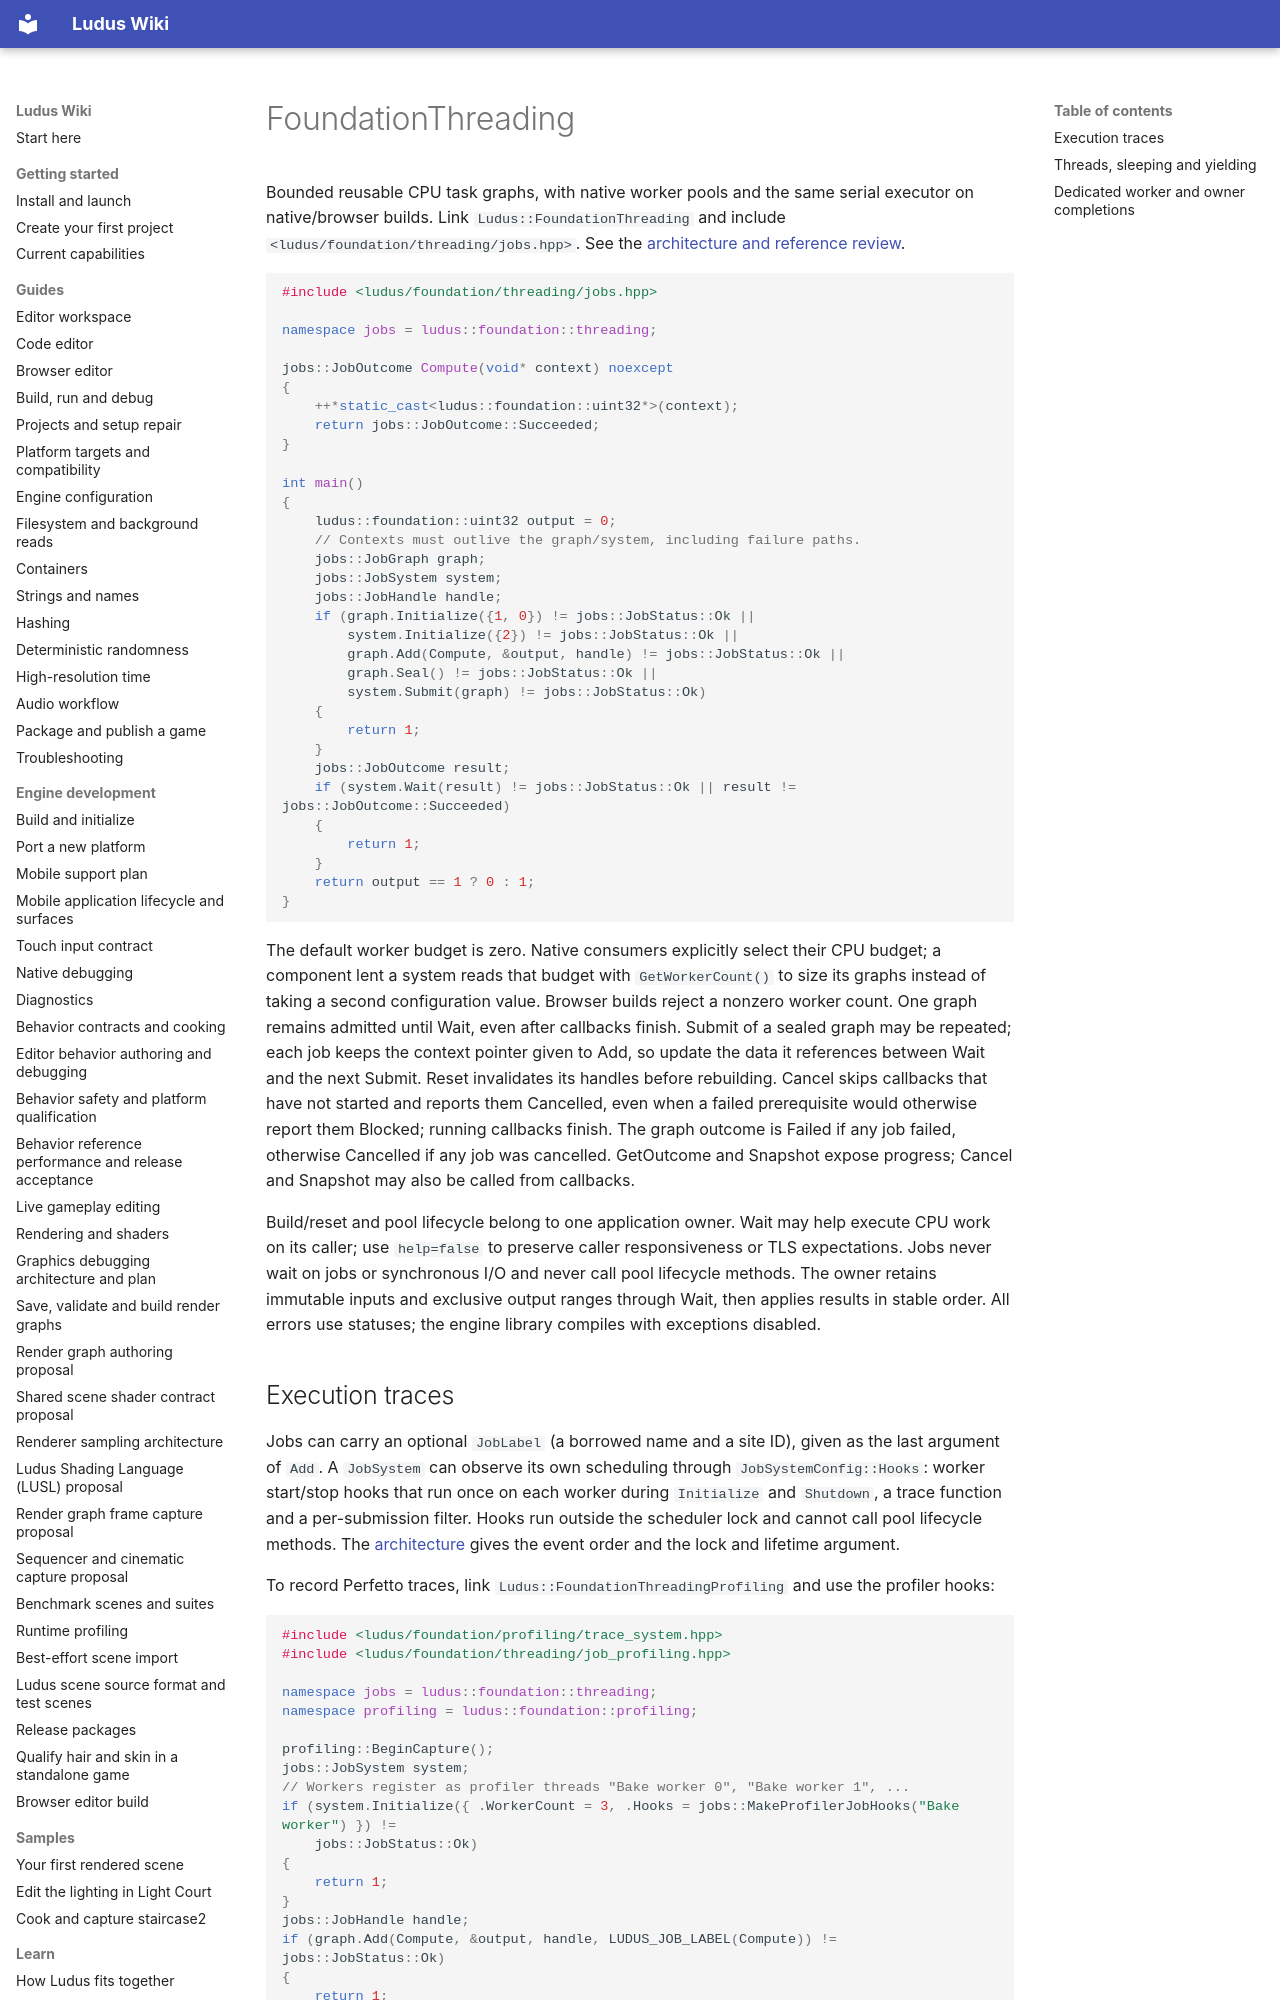

repository: The-Ludus-Project/Ludus · page: modules/foundation/threading/index.html · generator: mkdocs

# FoundationThreading

Bounded reusable CPU task graphs, with native worker pools and the same serial
executor on native/browser builds. Link `Ludus::FoundationThreading` and include
`<ludus/foundation/threading/jobs.hpp>`. See the
[architecture and reference review](../../architecture/threading.md).

```cpp
#include <ludus/foundation/threading/jobs.hpp>

namespace jobs = ludus::foundation::threading;

jobs::JobOutcome Compute(void* context) noexcept
{
    ++*static_cast<ludus::foundation::uint32*>(context);
    return jobs::JobOutcome::Succeeded;
}

int main()
{
    ludus::foundation::uint32 output = 0;
    // Contexts must outlive the graph/system, including failure paths.
    jobs::JobGraph graph;
    jobs::JobSystem system;
    jobs::JobHandle handle;
    if (graph.Initialize({1, 0}) != jobs::JobStatus::Ok ||
        system.Initialize({2}) != jobs::JobStatus::Ok ||
        graph.Add(Compute, &output, handle) != jobs::JobStatus::Ok ||
        graph.Seal() != jobs::JobStatus::Ok ||
        system.Submit(graph) != jobs::JobStatus::Ok)
    {
        return 1;
    }
    jobs::JobOutcome result;
    if (system.Wait(result) != jobs::JobStatus::Ok || result != jobs::JobOutcome::Succeeded)
    {
        return 1;
    }
    return output == 1 ? 0 : 1;
}
```

The default worker budget is zero. Native consumers explicitly select their CPU
budget; a component lent a system reads that budget with `GetWorkerCount()` to size
its graphs instead of taking a second configuration value. Browser builds reject a nonzero worker count. One graph remains admitted
until Wait, even after callbacks finish. Submit of a sealed graph may be repeated;
each job keeps the context pointer given to Add, so update the data it references
between Wait and the next Submit. Reset invalidates its handles before rebuilding.
Cancel skips callbacks that have not started and reports them Cancelled, even when
a failed prerequisite would otherwise report them Blocked; running callbacks finish.
The graph outcome is Failed if any job failed, otherwise Cancelled if any job was
cancelled. GetOutcome and Snapshot expose progress; Cancel and Snapshot may also be
called from callbacks.

Build/reset and pool lifecycle belong to one application owner. Wait may help
execute CPU work on its caller; use `help=false` to preserve caller responsiveness
or TLS expectations. Jobs never wait on jobs or synchronous I/O and never call
pool lifecycle methods. The owner retains immutable inputs and exclusive output
ranges through Wait, then applies results in stable order. All errors use statuses;
the engine library compiles with exceptions disabled.
